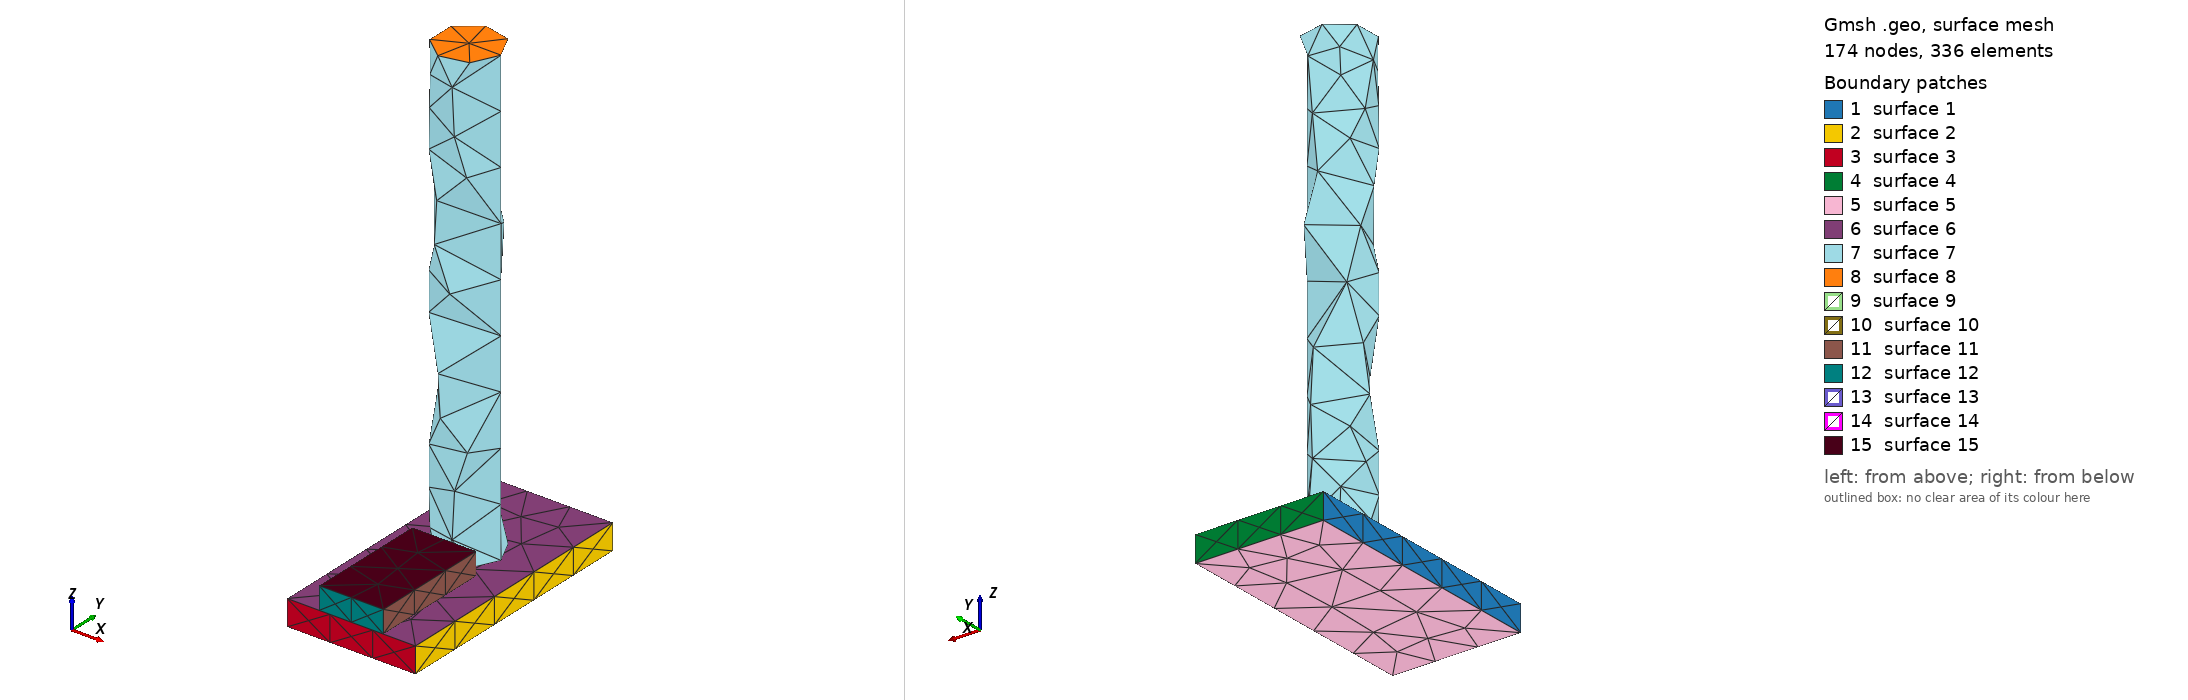

Gmsh geometry script, surface-meshed: 174 nodes, 336 surface elements. Boundary patches (legend numbers): 1 surface 1, 2 surface 2, 3 surface 3, 4 surface 4, 5 surface 5, 6 surface 6, 7 surface 7, 8 surface 8, 9 surface 9, 10 surface 10, 11 surface 11, 12 surface 12, 13 surface 13, 14 surface 14, 15 surface 15. Left view from above one corner, right view from below the opposite corner. The script declares no physical surfaces, so the legend lists its geometric surfaces. The drawing asked Gmsh for element sizes between 1% and 20% of the model's largest extent; the script's own settings can give other sizes.

=== stage_22.geo (drawn) ===
SetFactory("OpenCASCADE");
// AA5083 AFSD remesh stage; coordinates are mm.
Box(1) = {-25.0, 0, 0, 50.0, 100.0, 10.0};
Cylinder(2) = {0, 59.64285714285714, 10.0, 0, 0, 178.0, 12.5};
Box(3) = {-12.5, 0, 10.0, 25.0, 47.14285714285714, 8.704829644321718};
Mesh.CharacteristicLengthMin = 1.0;
Mesh.CharacteristicLengthMax = 2.5;
Physical Volume("plate") = {1};
Physical Volume("rod") = {2};
Physical Volume("bead") = {3};
// Contact and thermal-contact surfaces are identified after import by
// geometric bounding boxes; do not merge volumes at this stage.
// Active volumes: 1, 2, 3
